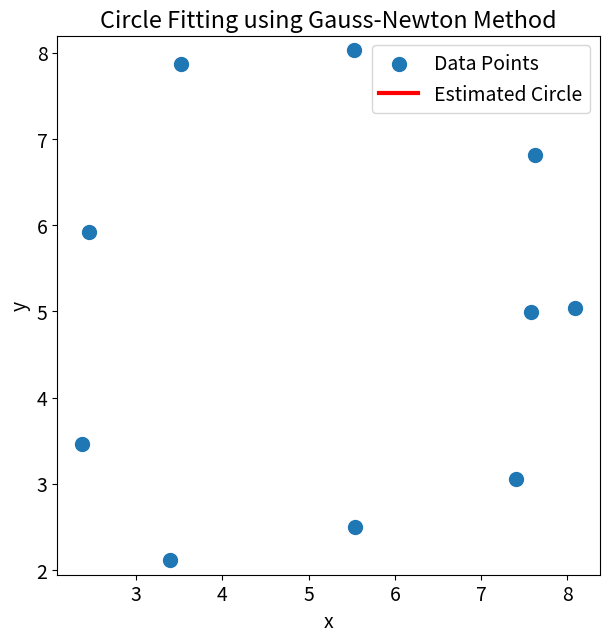

The matplotlib source for this figure:
import numpy as np
import time
import matplotlib.pyplot as plt
from matplotlib.animation import FuncAnimation
import os
gscale = 2 if "ANDROID_STORAGE" in os.environ else 1
plt.rcParams.update({'font.size': 14*gscale})

# Gauss-Newton method to fit a circle: (x - a)^2 + (y - b)^2 = c^2
params_list = []
def gauss_newton_progress(x, y, initial_guess, max_iter=20):
    params = initial_guess
    for _ in range(max_iter):
        params_list.append(params.copy())
        a, b, c = params
        res = np.sqrt((x - a)**2 + (y - b)**2) - c
        J = np.vstack([(a - x) / np.sqrt((x - a)**2 + (y - b)**2), 
                       (b - y) / np.sqrt((y - b)**2 + (x - a)**2), 
                       -np.ones(len(x))]).T    
        delta = np.linalg.lstsq(J, res, rcond=None)[0]
        #delta = np.linalg.inv(J.T @ J + np.eye(3)) @ J.T @ res
        params -= delta
        if np.linalg.norm(delta) < 1e-6:
            break
    params_list.append(params)
    return params

# Generate data points (example data)
current_time_seed = int(time.time())
np.random.seed(current_time_seed)
actual_center = np.array([5, 5])
actual_radius = 3
angles = np.linspace(0, 2 * np.pi, 10)
data_points = actual_center + actual_radius * np.column_stack((np.cos(angles), np.sin(angles)))
data_points += np.random.normal(scale=0.3, size=data_points.shape)  # Add noise
x_data, y_data = data_points[:, 0], data_points[:, 1]

# Initial guess
#initial_guess = np.array([3., 3., 2.])
initial_guess = np.array([1., 1., 1.])

# Circle fitting
estimated_params = gauss_newton_progress(x_data, y_data, initial_guess)
xc_est, yc_est, r_est = estimated_params

# Animation setup
fig, ax = plt.subplots(figsize=(7*gscale, 7*gscale))
ax.scatter(x_data, y_data, s=100*gscale, label='Data Points')
circle_line, = ax.plot([], [], 'r-', linewidth=3*gscale, label='Estimated Circle')
point, = ax.plot([], [], 'ro')
ax.set_xlabel('x')
ax.set_ylabel('y')
ax.legend()
ax.axis('equal')
ax.set_title('Circle Fitting using Gauss-Newton Method')

theta = np.linspace(0, 2 * np.pi, 100)

def init():
    circle_line.set_data([], [])
    point.set_data([], [])
    return circle_line, point

def update(frame):
    xc, yc, r = params_list[frame]
    estimated_circle = np.column_stack((xc + r * np.cos(theta), yc + r * np.sin(theta)))
    circle_line.set_data(estimated_circle[:, 0], estimated_circle[:, 1])
    point.set_data([xc], [yc])
    return circle_line, point

ani = FuncAnimation(fig, update, frames=len(params_list), init_func=init, blit=True, repeat=False)
plt.show()